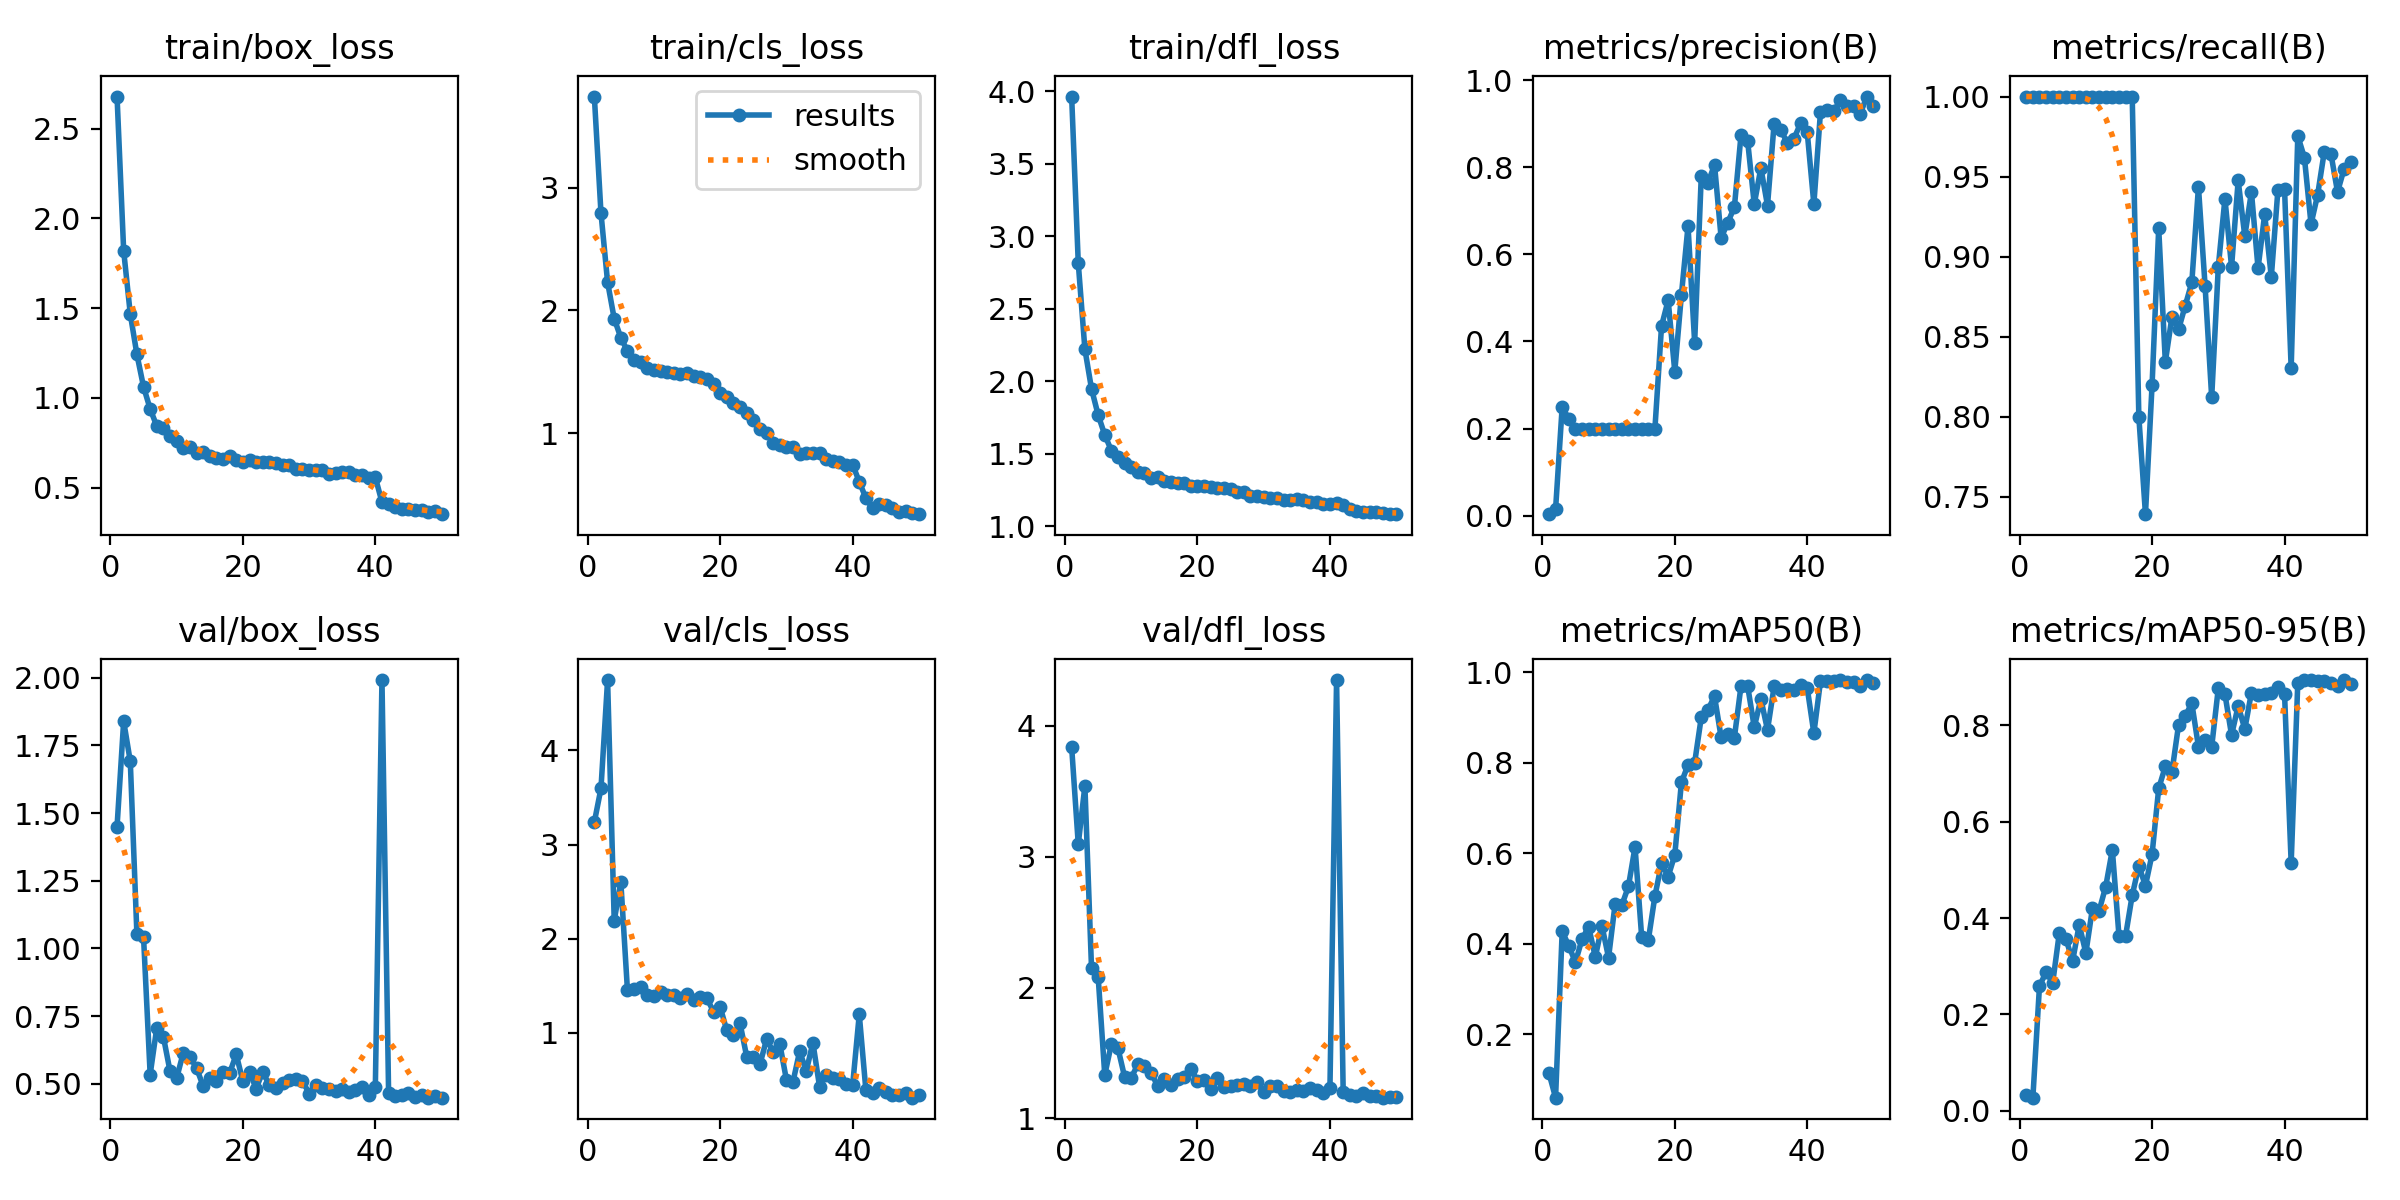

Source data for this figure (header and first rows):
epoch, train/box_loss, train/cls_loss, train/dfl_loss, metrics/precision(B), metrics/recall(B), metrics/mAP50(B), metrics/mAP50-95(B), val/box_loss, val/cls_loss, val/dfl_loss, lr/pg0, lr/pg1, lr/pg2
1, 2.678, 3.744, 3.965, 0.00333, 1, 0.1141, 0.03265, 1.45, 3.238, 3.839, 0.0003642, 0.0003642, 0.0003642
2, 1.82, 2.795, 2.815, 0.0144, 1, 0.05964, 0.02732, 1.839, 3.595, 3.096, 0.00072, 0.00072, 0.00072
3, 1.467, 2.23, 2.221, 0.25, 1, 0.4273, 0.2595, 1.69, 4.746, 3.542, 0.001061, 0.001061, 0.001061
4, 1.242, 1.933, 1.947, 0.2218, 1, 0.395, 0.2876, 1.052, 2.192, 2.15, 0.001045, 0.001045, 0.001045
5, 1.062, 1.778, 1.767, 0.1997, 1, 0.3588, 0.2661, 1.043, 2.601, 2.085, 0.001023, 0.001023, 0.001023
6, 0.9389, 1.668, 1.629, 0.2, 1, 0.4103, 0.3699, 0.5346, 1.452, 1.333, 0.001001, 0.001001, 0.001001
7, 0.8434, 1.593, 1.521, 0.1997, 1, 0.4371, 0.357, 0.7076, 1.468, 1.569, 0.000979, 0.000979, 0.000979
8, 0.8318, 1.582, 1.477, 0.1996, 1, 0.3704, 0.3108, 0.6735, 1.486, 1.535, 0.000957, 0.000957, 0.000957
9, 0.789, 1.535, 1.436, 0.1998, 1, 0.4395, 0.3864, 0.5471, 1.408, 1.317, 0.000935, 0.000935, 0.000935
10, 0.7616, 1.518, 1.406, 0.1997, 1, 0.3692, 0.3276, 0.5209, 1.391, 1.31, 0.000913, 0.000913, 0.000913
11, 0.7238, 1.505, 1.373, 0.2, 1, 0.4887, 0.4208, 0.6149, 1.431, 1.415, 0.000891, 0.000891, 0.000891
12, 0.725, 1.495, 1.365, 0.1997, 1, 0.4848, 0.4152, 0.6, 1.397, 1.404, 0.000869, 0.000869, 0.000869
13, 0.6958, 1.488, 1.331, 0.1997, 1, 0.5265, 0.4656, 0.5589, 1.4, 1.346, 0.000847, 0.000847, 0.000847
14, 0.6969, 1.481, 1.339, 0.1998, 1, 0.6136, 0.5418, 0.492, 1.371, 1.249, 0.000825, 0.000825, 0.000825
15, 0.6758, 1.487, 1.312, 0.1997, 1, 0.4149, 0.3633, 0.5235, 1.415, 1.305, 0.000803, 0.000803, 0.000803
16, 0.6677, 1.468, 1.306, 0.1998, 1, 0.4075, 0.3633, 0.5113, 1.345, 1.253, 0.000781, 0.000781, 0.000781
17, 0.6623, 1.455, 1.297, 0.1996, 1, 0.5049, 0.4475, 0.5428, 1.384, 1.298, 0.000759, 0.000759, 0.000759
18, 0.6754, 1.443, 1.297, 0.4353, 0.8, 0.578, 0.5085, 0.5405, 1.366, 1.316, 0.000737, 0.000737, 0.000737
19, 0.6554, 1.4, 1.273, 0.4946, 0.7392, 0.5483, 0.4673, 0.6089, 1.226, 1.379, 0.000715, 0.000715, 0.000715
20, 0.6443, 1.326, 1.275, 0.3309, 0.82, 0.5959, 0.5329, 0.5091, 1.274, 1.287, 0.000693, 0.000693, 0.000693
21, 0.6547, 1.295, 1.277, 0.5068, 0.9177, 0.7562, 0.6692, 0.5446, 1.026, 1.296, 0.000671, 0.000671, 0.000671
22, 0.6408, 1.247, 1.268, 0.6648, 0.8342, 0.795, 0.7148, 0.4825, 0.978, 1.224, 0.000649, 0.000649, 0.000649
23, 0.6439, 1.213, 1.264, 0.3974, 0.8625, 0.7996, 0.7038, 0.5448, 1.1, 1.308, 0.000627, 0.000627, 0.000627
24, 0.6409, 1.162, 1.264, 0.78, 0.8546, 0.9002, 0.8012, 0.4946, 0.7493, 1.244, 0.000605, 0.000605, 0.000605
25, 0.6375, 1.104, 1.257, 0.7636, 0.8693, 0.9167, 0.8195, 0.4854, 0.7465, 1.249, 0.000583, 0.000583, 0.000583
26, 0.6286, 1.032, 1.236, 0.8056, 0.8839, 0.9465, 0.8461, 0.505, 0.6655, 1.252, 0.0005611, 0.0005611, 0.0005611
27, 0.6242, 1.003, 1.235, 0.6376, 0.9436, 0.8556, 0.756, 0.5151, 0.9319, 1.26, 0.0005391, 0.0005391, 0.0005391
28, 0.6042, 0.9233, 1.208, 0.6728, 0.8819, 0.8626, 0.7707, 0.5189, 0.8015, 1.251, 0.0005171, 0.0005171, 0.0005171
29, 0.6072, 0.9057, 1.209, 0.7086, 0.8121, 0.8555, 0.7557, 0.5113, 0.8827, 1.281, 0.0004951, 0.0004951, 0.0004951
30, 0.597, 0.8881, 1.201, 0.8739, 0.8937, 0.9693, 0.8774, 0.4642, 0.5033, 1.199, 0.0004731, 0.0004731, 0.0004731
31, 0.5963, 0.8877, 1.194, 0.8602, 0.9362, 0.9695, 0.865, 0.4947, 0.4832, 1.248, 0.0004511, 0.0004511, 0.0004511
32, 0.5986, 0.8329, 1.194, 0.7153, 0.8936, 0.8782, 0.7801, 0.4856, 0.8052, 1.244, 0.0004291, 0.0004291, 0.0004291
33, 0.5767, 0.8412, 1.178, 0.7983, 0.9476, 0.9407, 0.8405, 0.4808, 0.5947, 1.209, 0.0004071, 0.0004071, 0.0004071
34, 0.5842, 0.841, 1.182, 0.7121, 0.9128, 0.8723, 0.7926, 0.4724, 0.8963, 1.205, 0.0003851, 0.0003851, 0.0003851
35, 0.59, 0.8388, 1.184, 0.9002, 0.9404, 0.9682, 0.8682, 0.4793, 0.4309, 1.22, 0.0003631, 0.0003631, 0.0003631
36, 0.5888, 0.7857, 1.183, 0.8856, 0.8927, 0.9606, 0.8636, 0.4682, 0.5484, 1.21, 0.0003411, 0.0003411, 0.0003411
37, 0.5711, 0.7707, 1.167, 0.8559, 0.9264, 0.9625, 0.8653, 0.4773, 0.517, 1.234, 0.0003191, 0.0003191, 0.0003191
38, 0.5684, 0.7612, 1.169, 0.8655, 0.8873, 0.9615, 0.8679, 0.4876, 0.5057, 1.218, 0.0002971, 0.0002971, 0.0002971
39, 0.5534, 0.7369, 1.15, 0.9014, 0.9417, 0.9709, 0.8804, 0.4593, 0.4526, 1.192, 0.0002751, 0.0002751, 0.0002751
40, 0.558, 0.7435, 1.15, 0.8798, 0.9423, 0.9648, 0.8655, 0.4899, 0.4457, 1.234, 0.0002531, 0.0002531, 0.0002531
41, 0.42, 0.6033, 1.156, 0.7153, 0.8303, 0.8652, 0.5144, 1.991, 1.196, 4.351, 0.0002311, 0.0002311, 0.0002311
42, 0.408, 0.4702, 1.143, 0.9276, 0.9754, 0.9799, 0.8883, 0.4676, 0.3907, 1.2, 0.0002091, 0.0002091, 0.0002091
43, 0.3921, 0.3874, 1.121, 0.9308, 0.9618, 0.9814, 0.8942, 0.4546, 0.357, 1.178, 0.0001871, 0.0001871, 0.0001871
44, 0.3838, 0.4237, 1.102, 0.9291, 0.9204, 0.9793, 0.894, 0.4576, 0.4158, 1.175, 0.0001651, 0.0001651, 0.0001651
45, 0.3822, 0.4158, 1.101, 0.9533, 0.9387, 0.9825, 0.8915, 0.4679, 0.3679, 1.192, 0.0001431, 0.0001431, 0.0001431
46, 0.3779, 0.3924, 1.1, 0.9396, 0.9656, 0.9777, 0.8917, 0.4532, 0.3412, 1.168, 0.0001211, 0.0001211, 0.0001211
47, 0.3752, 0.3596, 1.097, 0.9408, 0.9644, 0.9777, 0.8877, 0.4597, 0.3397, 1.173, 9.9101e-05, 9.9101e-05, 9.9101e-05
48, 0.3653, 0.3612, 1.09, 0.9223, 0.9404, 0.9701, 0.881, 0.4494, 0.3673, 1.159, 7.7103e-05, 7.7103e-05, 7.7103e-05
49, 0.368, 0.3494, 1.087, 0.9623, 0.9549, 0.9816, 0.8935, 0.4535, 0.3125, 1.165, 5.5106e-05, 5.5106e-05, 5.5106e-05
50, 0.3531, 0.3393, 1.082, 0.9416, 0.9591, 0.9768, 0.8862, 0.4491, 0.3395, 1.166, 3.3108e-05, 3.3108e-05, 3.3108e-05
